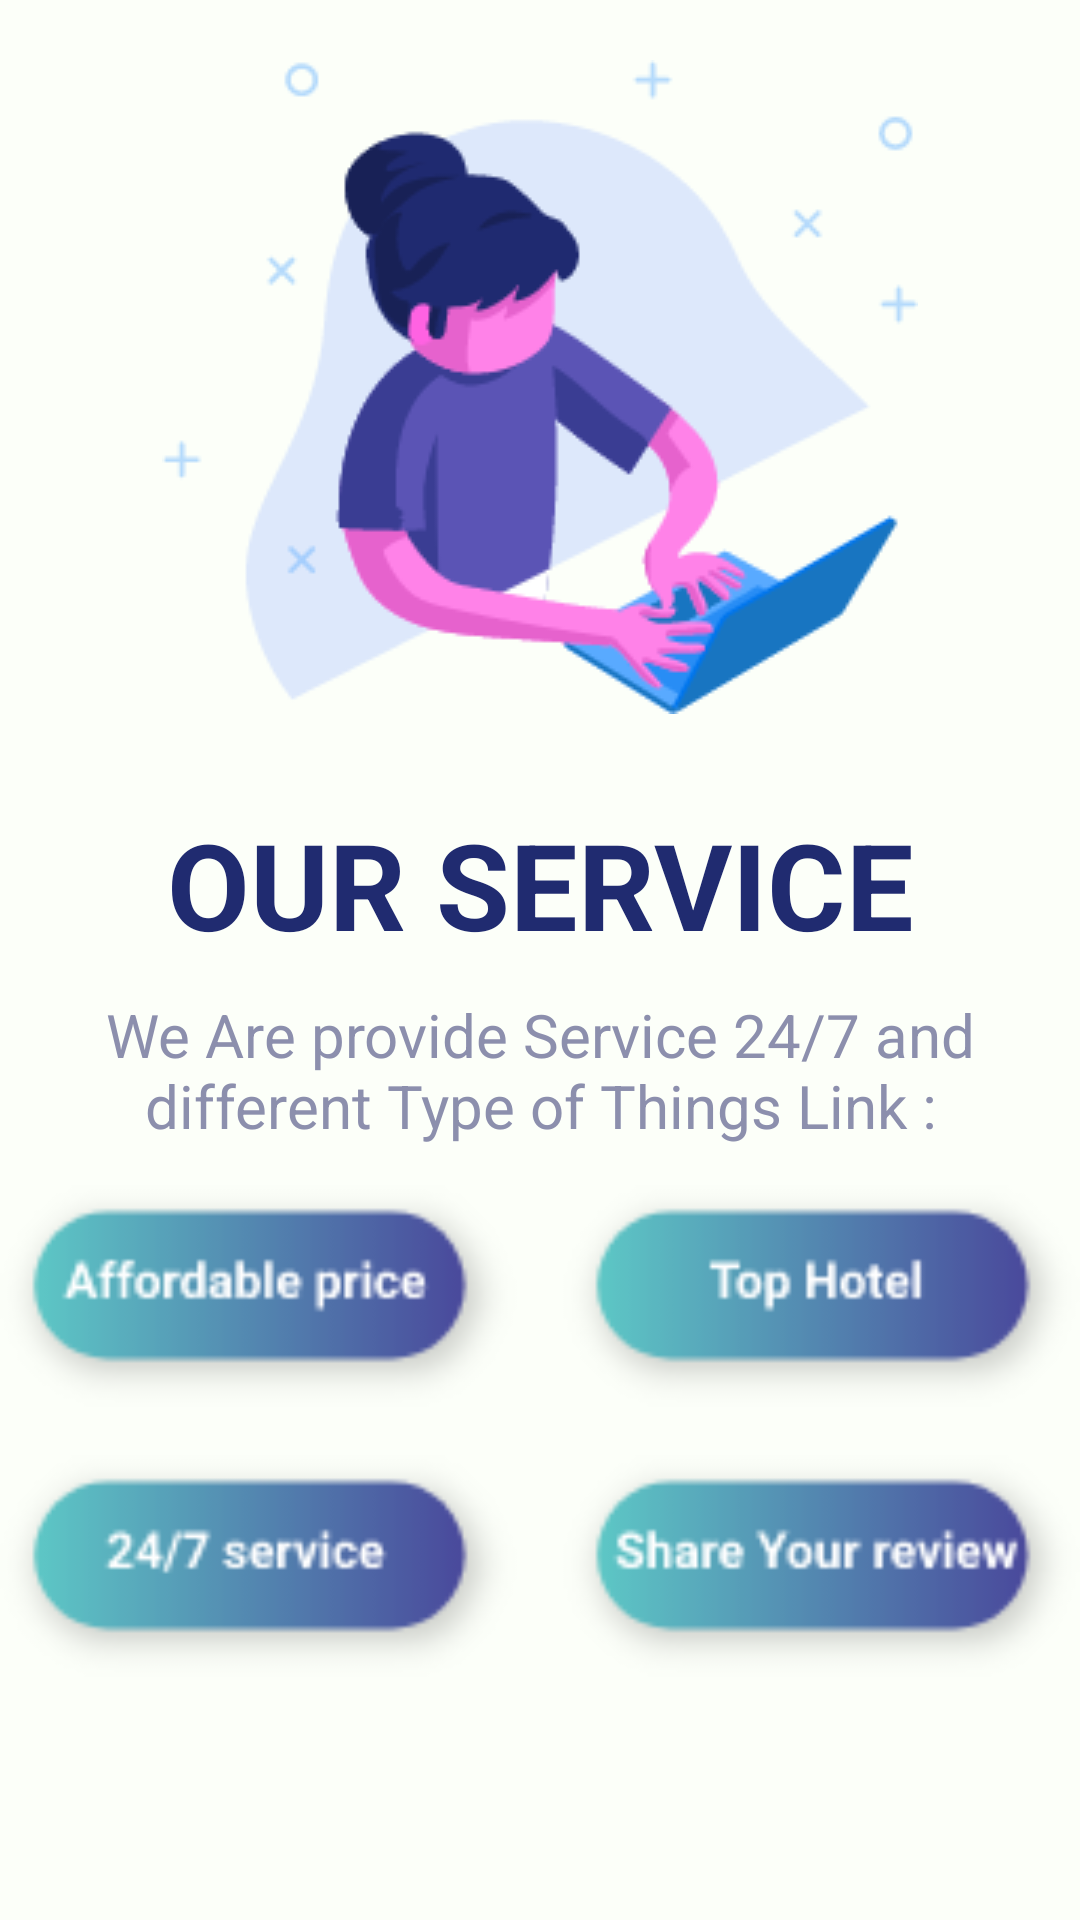

Here is an Android app screen rendered from its layout file. Give the layout XML and the strings, colors and styles it references.
<!-- AndroidManifest.xml: application theme Theme.TourismApp -->
<!-- res/layout/fragment_about_us_1.xml -->
<?xml version="1.0" encoding="utf-8"?>
<androidx.constraintlayout.widget.ConstraintLayout
    xmlns:android="http://schemas.android.com/apk/res/android"
    xmlns:app="http://schemas.android.com/apk/res-auto"
    xmlns:tools="http://schemas.android.com/tools"
    android:layout_width="match_parent"
    android:layout_height="match_parent"
    android:background="@color/login_signup_background"
    tools:context=".AboutUsFragment1">

    <ImageView
        android:id="@+id/img"
        android:layout_width="wrap_content"
        android:layout_height="wrap_content"
        android:src="@drawable/about3"
        android:layout_marginTop="20sp"
        app:layout_constraintEnd_toEndOf="parent"
        app:layout_constraintStart_toStartOf="parent"
        app:layout_constraintTop_toTopOf="parent"
        android:contentDescription="@string/about_us_png2" />

    <TextView
        android:id="@+id/heading"
        android:layout_width="wrap_content"
        android:layout_height="wrap_content"
        android:layout_marginTop="30sp"
        android:textAlignment="center"
        android:textStyle="bold"
        android:textSize="40sp"
        android:text="@string/our_service"
        android:textColor="@color/about_heading"
        app:layout_constraintTop_toBottomOf="@id/img"
        app:layout_constraintEnd_toEndOf="parent"
        app:layout_constraintStart_toStartOf="parent" />

    <TextView
        android:id="@+id/textView"
        android:layout_width="wrap_content"
        android:layout_height="wrap_content"
        android:textAlignment="center"
        android:text="@string/about_Us_Discription1"
        android:textColor="#8c8fad"
        android:layout_marginTop="10sp"
        android:textSize="20sp"
        app:layout_constraintEnd_toEndOf="parent"
        app:layout_constraintStart_toStartOf="parent"
        app:layout_constraintTop_toBottomOf="@id/heading" />

    <ImageView
        android:id="@+id/service1"
        android:layout_width="match_parent"
        android:layout_height="80sp"
        android:layout_marginTop="10sp"
        android:src="@drawable/aboutpage1"
        app:layout_constraintEnd_toEndOf="parent"
        app:layout_constraintStart_toStartOf="parent"
        app:layout_constraintTop_toBottomOf="@+id/textView"
        android:contentDescription="@string/about_us_png2" />

    <ImageView
        android:id="@+id/service2"
        android:layout_width="match_parent"
        android:layout_height="80sp"
        android:layout_marginTop="10sp"
        android:src="@drawable/aboutpage2"
        app:layout_constraintEnd_toEndOf="parent"
        app:layout_constraintStart_toStartOf="parent"
        app:layout_constraintTop_toBottomOf="@+id/service1"
        android:contentDescription="@string/about_us_png2" />

</androidx.constraintlayout.widget.ConstraintLayout>
<!-- resources referenced by this layout -->
<resources>
  <color name="about_heading">#202b70</color>
  <color name="login_signup_background">#fcfff9</color>
  <!-- drawable about3: png bitmap (drawable, 10746 bytes) -->
  <!-- drawable aboutpage1: png bitmap (drawable, 5692 bytes) -->
  <!-- drawable aboutpage2: png bitmap (drawable, 6211 bytes) -->
  <string name="about_Us_Discription1">We Are provide Service 24/7 and different Type of Things Link :</string>
  <string name="about_us_png2">About Us PNG2</string>
  <string name="our_service">OUR SERVICE</string>
  <style name="Theme.TourismApp" parent="Theme.MaterialComponents.DayNight.Bridge">
          
          <item name="colorPrimary">#fcfff9</item>
          <item name="colorPrimaryVariant">@color/purple_700</item>
          <item name="colorOnPrimary">@color/black</item>
          
          <item name="colorSecondary">@color/teal_200</item>
          <item name="colorSecondaryVariant">@color/teal_700</item>
          <item name="colorOnSecondary">@color/black</item>
          
          <item name="android:statusBarColor">@color/navBar_Color</item>
          
      </style>
  <color name="purple_700">#4150D5</color>
  <color name="black">#FF000000</color>
  <color name="teal_200">#FF03DAC5</color>
  <color name="teal_700">#FF018786</color>
  <color name="navBar_Color">@color/black</color>
</resources>
